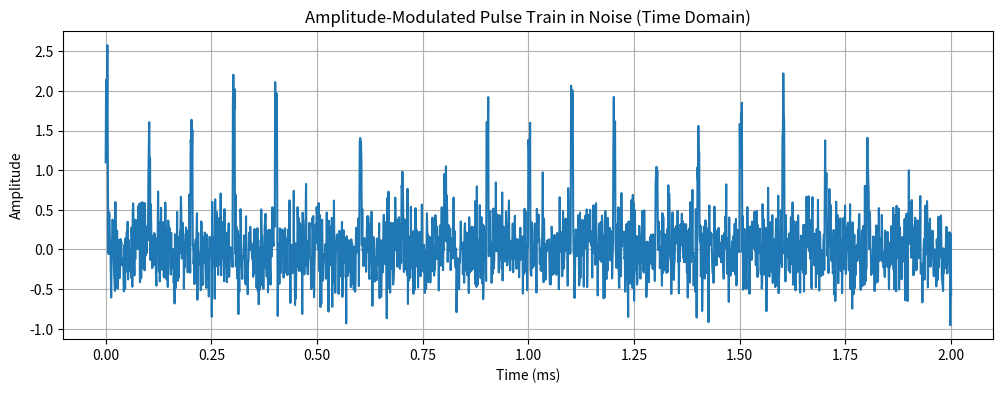
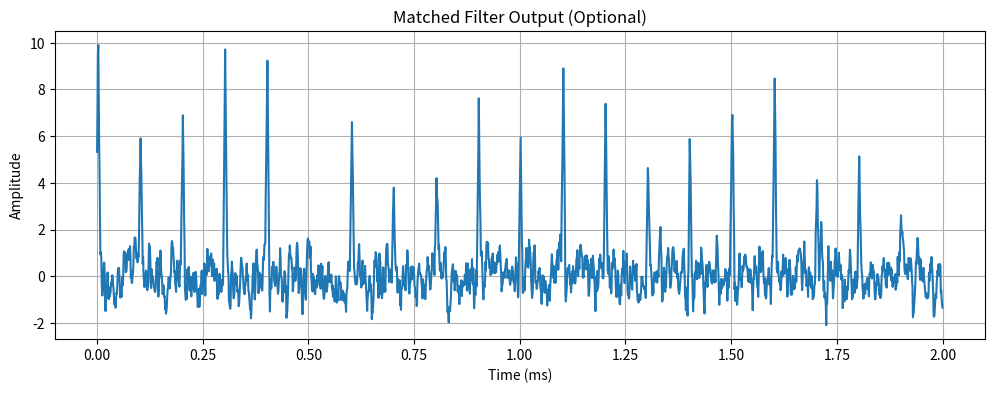
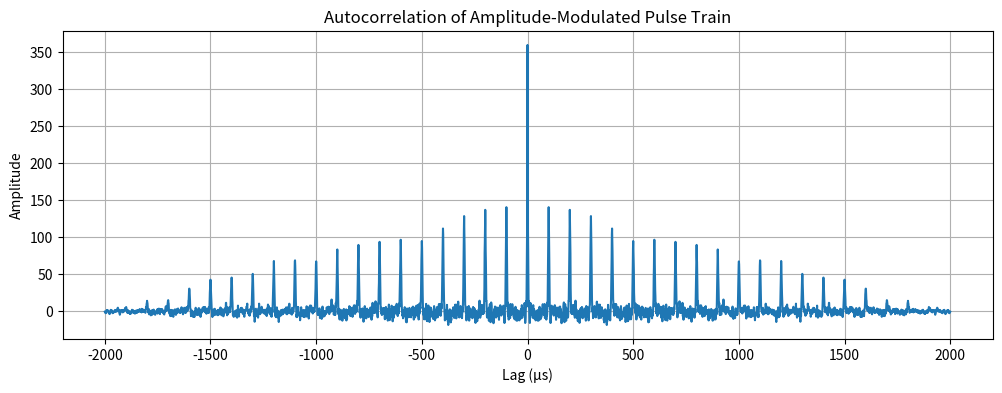
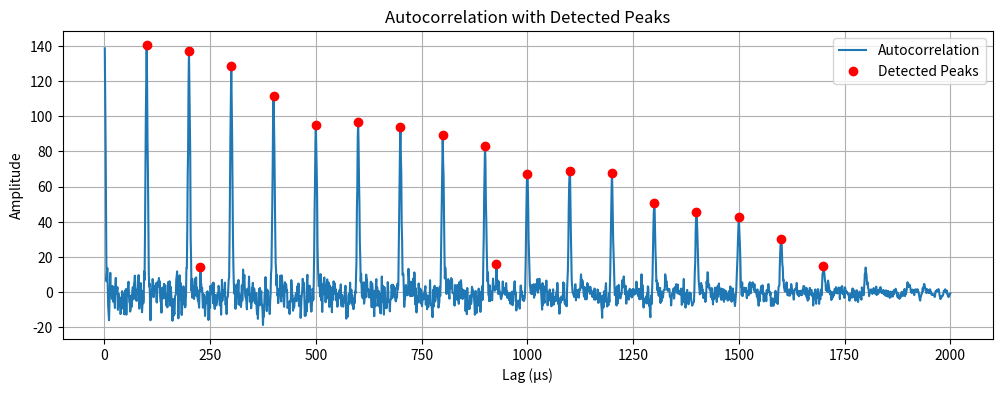
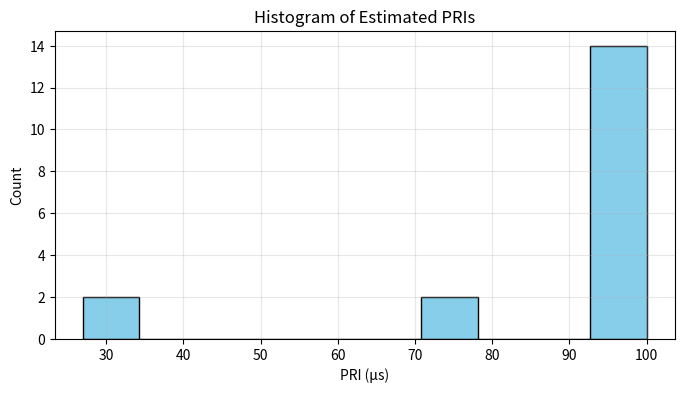
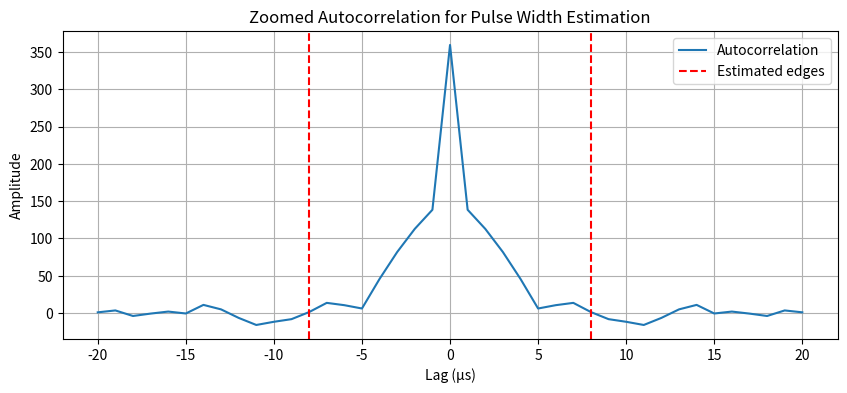

Write Python code to recreate these figures, in order.
import numpy as np
import matplotlib.pyplot as plt
from scipy.signal import correlate, find_peaks

# -----------------------------
# Parameters
# -----------------------------
fs = 1_000_000        # 1 MHz sampling rate
duration = 0.002      # 2 ms total time
t = np.arange(0, duration, 1/fs)

pulse_width = 5e-6    # 5 µs pulse width
PRI = 100e-6          # 100 µs pulse repetition interval
SNR_dB = 0

# -----------------------------
# Generate amplitude-modulated pulses
# -----------------------------
num_pulses = int(duration / PRI)
np.random.seed(0)
pulse_amplitudes = 1 + 0.5 * np.random.randn(num_pulses)  # mean=1, std=0.5

pulse_times = np.arange(0, num_pulses * PRI, PRI)
pulse_times = pulse_times[pulse_times < duration]

rx_signal = np.zeros_like(t)
for amp, pt in zip(pulse_amplitudes, pulse_times):
    mask = (t >= pt) & (t < pt + pulse_width)
    rx_signal[mask] = amp  # amplitude-modulated pulse

# -----------------------------
# Add noise
# -----------------------------
signal_power = np.mean(rx_signal**2)
SNR_linear = 10**(SNR_dB/10) if SNR_dB != 0 else 1
noise_power = signal_power / SNR_linear
noise = np.random.normal(0, np.sqrt(noise_power), size=t.size)
rx_signal_noisy = rx_signal + noise

# -----------------------------
# Plot time-domain signal
# -----------------------------
plt.figure(figsize=(12, 4))
plt.plot(t*1e3, rx_signal_noisy)
plt.title("Amplitude-Modulated Pulse Train in Noise (Time Domain)")
plt.xlabel("Time (ms)")
plt.ylabel("Amplitude")
plt.grid(True)
plt.show()

# -----------------------------
# Matched filter (optional visualization)
# -----------------------------
pulse_samples = int(pulse_width * fs)
template = np.ones(pulse_samples)
mf_output = np.convolve(rx_signal_noisy, template[::-1], mode='same')

plt.figure(figsize=(12, 4))
plt.plot(t*1e3, mf_output)
plt.title("Matched Filter Output (Optional)")
plt.xlabel("Time (ms)")
plt.ylabel("Amplitude")
plt.grid(True)
plt.show()

# -----------------------------
# Autocorrelation
# -----------------------------
auto = correlate(rx_signal_noisy, rx_signal_noisy, mode='full')
lags = np.arange(-len(rx_signal_noisy)+1, len(rx_signal_noisy)) / fs

plt.figure(figsize=(12, 4))
plt.plot(lags*1e6, auto)
plt.title("Autocorrelation of Amplitude-Modulated Pulse Train")
plt.xlabel("Lag (µs)")
plt.ylabel("Amplitude")
plt.grid(True)
plt.show()

# -----------------------------
# PRI estimation using autocorrelation
# -----------------------------
# Only positive lags
pos_mask = lags > 0
auto_pos = auto[pos_mask]
lags_pos = lags[pos_mask]

# Find peaks in autocorrelation
peaks, properties = find_peaks(auto_pos, height=0.1*np.max(auto_pos))
peak_lags = lags_pos[peaks]

# Compute differences between consecutive peaks to estimate PRI
estimated_PRIs = np.diff(peak_lags)
PRI_estimate = np.median(estimated_PRIs)

print(f"True PRI: {PRI*1e6:.2f} µs")
print(f"Estimated PRI from autocorrelation: {PRI_estimate*1e6:.2f} µs")

# -----------------------------
# Plot autocorrelation with detected peaks
# -----------------------------
plt.figure(figsize=(12, 4))
plt.plot(lags_pos*1e6, auto_pos, label="Autocorrelation")
plt.plot(peak_lags*1e6, auto_pos[peaks], "ro", label="Detected Peaks")
plt.title("Autocorrelation with Detected Peaks")
plt.xlabel("Lag (µs)")
plt.ylabel("Amplitude")
plt.grid(True)
plt.legend()
plt.show()

# Histogram of estimated PRIs
plt.figure(figsize=(8, 4))
plt.hist(estimated_PRIs*1e6, bins=10, color='skyblue', edgecolor='k')
plt.title("Histogram of Estimated PRIs")
plt.xlabel("PRI (µs)")
plt.ylabel("Count")
plt.grid(True, alpha=0.3)
plt.show()

# -----------------------------
# Pulse width estimation using autocorrelation
# -----------------------------

# Zoom around central peak (±20 µs)
zoom_range = 20e-6
center_idx = len(auto)//2
zoom_mask = (np.arange(len(auto)) >= center_idx - int(zoom_range*fs)) & \
            (np.arange(len(auto)) <= center_idx + int(zoom_range*fs))
zoom_lags = lags[zoom_mask]
zoom_auto = auto[zoom_mask]

# Find central peak
center_value = zoom_auto[np.argmax(zoom_auto)]

# Base threshold near zero
threshold = 0.01 * center_value  # 1% of peak

# Left side
left_idx_candidates = np.where(zoom_auto[:len(zoom_auto)//2] <= threshold)[0]
if len(left_idx_candidates) == 0:
    left_idx = 0
else:
    left_idx = left_idx_candidates[-1]

# Right side
right_idx_candidates = np.where(zoom_auto[len(zoom_auto)//2:] <= threshold)[0]
if len(right_idx_candidates) == 0:
    right_idx = len(zoom_auto) - 1
else:
    right_idx = right_idx_candidates[0] + len(zoom_auto)//2

# Compute pulse width estimate (base width of triangle)
pulse_width_estimate = zoom_lags[right_idx] - zoom_lags[left_idx]

print(f"True pulse width: {pulse_width*1e6:.2f} µs")
print(f"Estimated pulse width from autocorrelation: {pulse_width_estimate*1e6:.2f} µs")

# -----------------------------
# Plot zoomed autocorrelation with estimated edges
# -----------------------------
plt.figure(figsize=(10, 4))
plt.plot(zoom_lags*1e6, zoom_auto, label="Autocorrelation")
plt.axvline(zoom_lags[left_idx]*1e6, color="r", linestyle="--", label="Estimated edges")
plt.axvline(zoom_lags[right_idx]*1e6, color="r", linestyle="--")
plt.title("Zoomed Autocorrelation for Pulse Width Estimation")
plt.xlabel("Lag (µs)")
plt.ylabel("Amplitude")
plt.legend()
plt.grid(True)
plt.show()
